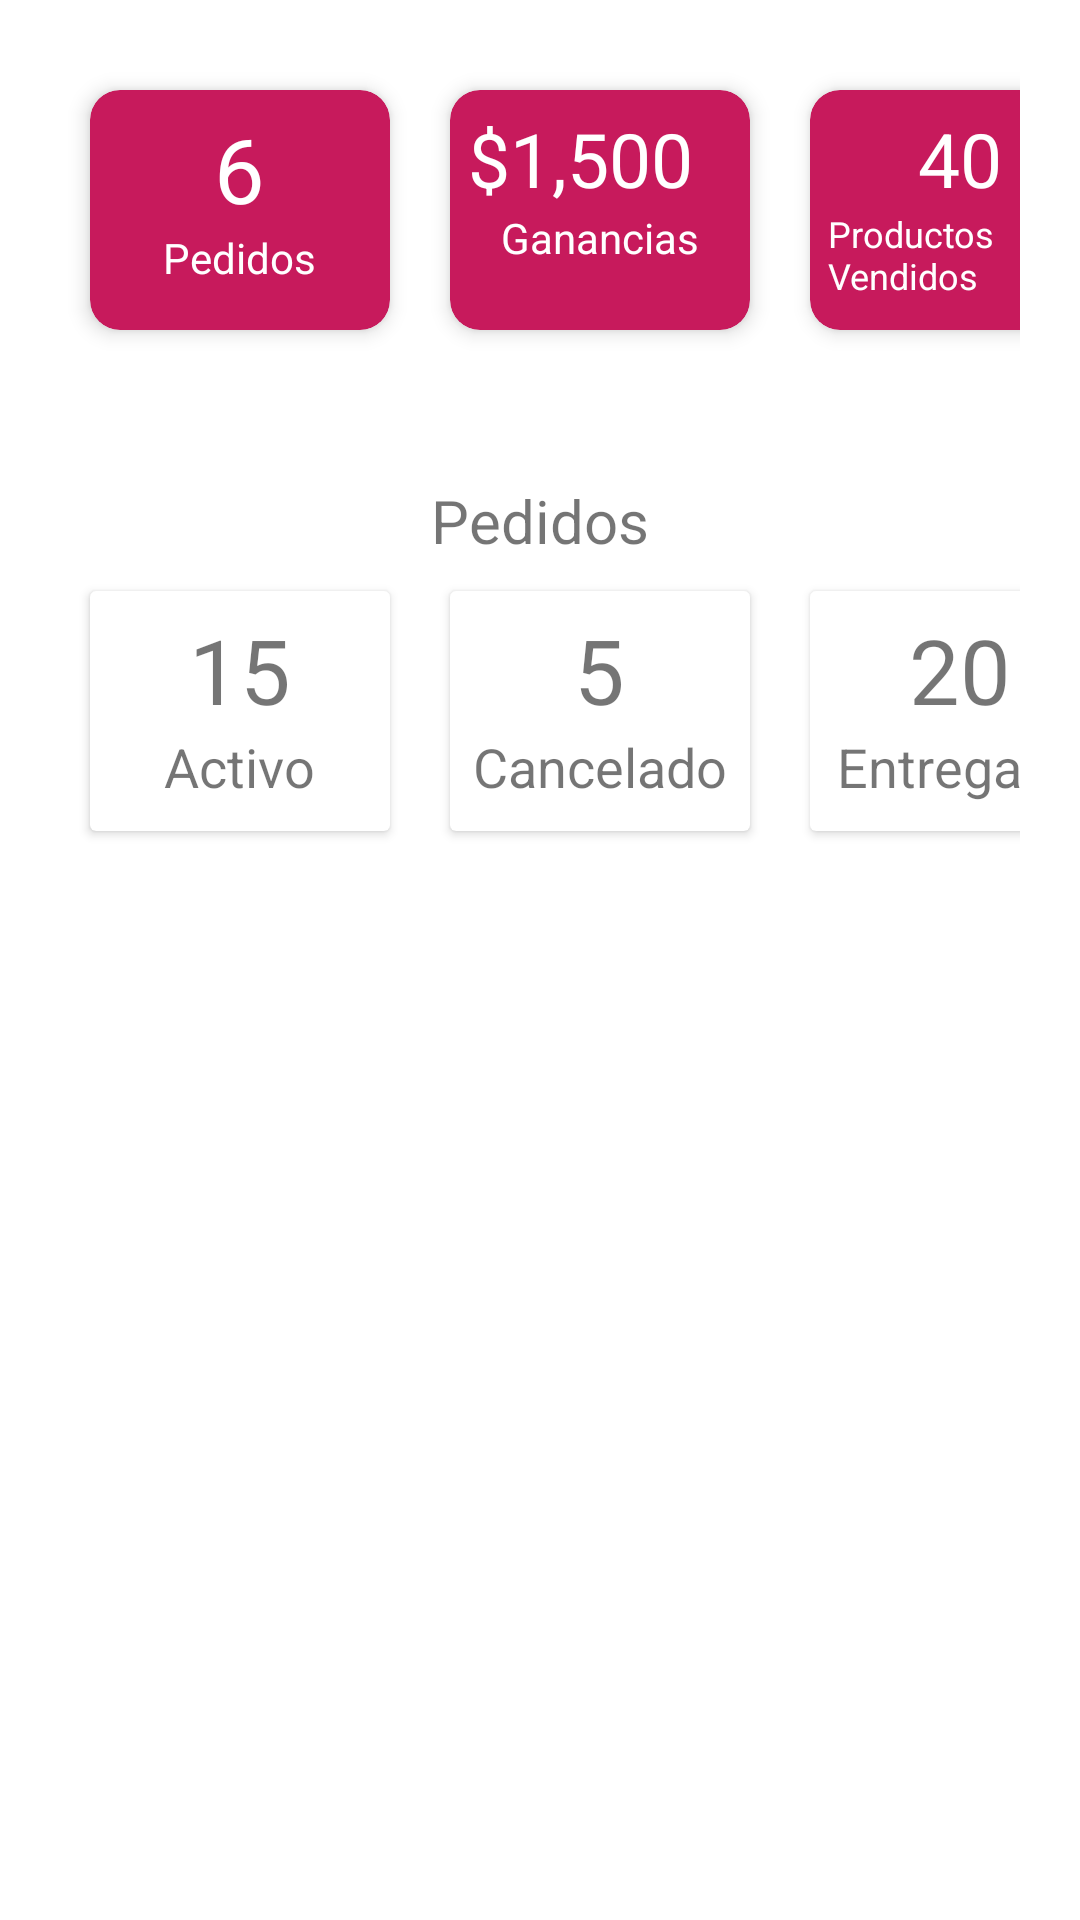

Android layout source for this screen:
<!-- AndroidManifest.xml: application theme Theme.SharmyApplication -->
<!-- res/layout/fragment_estadistics.xml -->
<?xml version="1.0" encoding="utf-8"?>
<androidx.constraintlayout.widget.ConstraintLayout xmlns:android="http://schemas.android.com/apk/res/android"
    xmlns:app="http://schemas.android.com/apk/res-auto"
    xmlns:tools="http://schemas.android.com/tools"
    android:id="@+id/constraintLayout"
    android:layout_width="match_parent"
    android:layout_height="match_parent"
    tools:context=".ui.main.EstadisticsFragment">

    <LinearLayout
     android:layout_width="match_parent"
     android:layout_height="match_parent"
     android:orientation="vertical"
     android:layout_margin="20dp">

     <LinearLayout
         android:layout_width="match_parent"
         android:layout_height="wrap_content"
         android:orientation="horizontal"
         android:layout_marginBottom="20dp">

         <androidx.cardview.widget.CardView
             android:layout_width="100dp"
             android:layout_height="80dp"
             android:layout_margin="10dp"
             app:cardBackgroundColor="@color/amaranthPurple"

             app:cardElevation="4dp"
             app:cardCornerRadius="10dp">
             <LinearLayout
                 android:layout_width="match_parent"
                 android:layout_height="match_parent"
                 android:orientation="vertical"
                 android:layout_margin="6dp">

                     <TextView
                         android:layout_width="wrap_content"
                         android:layout_height="wrap_content"
                         android:text="6"
                         android:textSize="30dp"
                         android:layout_gravity="center_horizontal"
                         android:textColor="@color/white"
                         />

                 <TextView
                     android:layout_width="wrap_content"
                     android:layout_height="wrap_content"
                     android:text="Pedidos"
                     android:layout_gravity="center_horizontal"
                     android:textColor="@color/white"
                     />
             </LinearLayout>
         </androidx.cardview.widget.CardView>
         <androidx.cardview.widget.CardView
             android:layout_width="100dp"
             android:layout_height="80dp"
             android:layout_margin="10dp"
             app:cardBackgroundColor="@color/amaranthPurple"

             app:cardElevation="4dp"
             app:cardCornerRadius="10dp">
             <LinearLayout
                 android:layout_width="match_parent"
                 android:layout_height="match_parent"
                 android:orientation="vertical"
                 android:layout_margin="6dp">

                 <LinearLayout
                     android:layout_width="match_parent"
                     android:layout_height="wrap_content"
                     android:layout_gravity="center_horizontal">

                     <TextView
                         android:layout_width="wrap_content"
                         android:layout_height="wrap_content"
                         android:text="$1,500"
                         android:textSize="25dp"
                         android:layout_gravity="center_horizontal"
                         android:textColor="@color/white"
                         />
                 </LinearLayout>

                 <TextView
                     android:layout_width="wrap_content"
                     android:layout_height="wrap_content"
                     android:text="Ganancias"
                     android:layout_gravity="center_horizontal"
                     android:textColor="@color/white"
                     />
             </LinearLayout>
         </androidx.cardview.widget.CardView>
         <androidx.cardview.widget.CardView
             android:layout_width="100dp"
             android:layout_height="80dp"
             android:layout_margin="10dp"
             app:cardBackgroundColor="@color/amaranthPurple"

             app:cardElevation="4dp"
             app:cardCornerRadius="10dp">
             <LinearLayout
                 android:layout_width="match_parent"
                 android:layout_height="match_parent"
                 android:orientation="vertical"
                 android:layout_margin="6dp">

                     <TextView
                         android:layout_width="wrap_content"
                         android:layout_height="wrap_content"
                         android:text="40"
                         android:textSize="25dp"
                         android:layout_gravity="center_horizontal"
                         android:textColor="@color/white"
                         />

                 <TextView
                     android:layout_width="wrap_content"
                     android:layout_height="wrap_content"
                     android:text="Productos Vendidos"
                     android:textSize="12dp"
                     android:layout_gravity="center_horizontal"
                     android:textColor="@color/white"
                     />
             </LinearLayout>
         </androidx.cardview.widget.CardView>

     </LinearLayout>
        <TextView
            android:layout_width="wrap_content"
            android:layout_height="wrap_content"
            android:text="Pedidos"
            android:textSize="20dp"
            android:layout_marginTop="20dp"
            android:layout_gravity="center_horizontal"
            />
        <LinearLayout
            android:layout_width="match_parent"
            android:layout_height="wrap_content"
            android:orientation="horizontal"
            android:layout_marginBottom="20dp">

            <androidx.cardview.widget.CardView
                android:layout_width="100dp"
                android:layout_height="80dp"
                android:layout_margin="10dp">
                <LinearLayout
                    android:layout_width="match_parent"
                    android:layout_height="match_parent"
                    android:orientation="vertical"
                    android:layout_margin="6dp">

                        <TextView
                            android:layout_width="wrap_content"
                            android:layout_height="wrap_content"
                            android:text="15"
                            android:textSize="30dp"
                            android:layout_gravity="center_horizontal"
                            />

                    <TextView
                        android:layout_width="wrap_content"
                        android:layout_height="wrap_content"
                        android:text="Activo"
                        android:textSize="18dp"
                        android:layout_gravity="center_horizontal"
                        />
                </LinearLayout>
            </androidx.cardview.widget.CardView>
            <androidx.cardview.widget.CardView
                android:layout_width="100dp"
                android:layout_height="80dp"
                android:layout_margin="10dp">
                <LinearLayout
                    android:layout_width="match_parent"
                    android:layout_height="match_parent"
                    android:orientation="vertical"
                    android:layout_margin="6dp">


                        <TextView
                            android:layout_width="wrap_content"
                            android:layout_height="wrap_content"
                            android:text="5"
                            android:textSize="30dp"
                            android:layout_gravity="center_horizontal"
                            />


                    <TextView
                        android:layout_width="wrap_content"
                        android:layout_height="wrap_content"
                        android:text="Cancelado"
                        android:textSize="18dp"
                        android:layout_gravity="center_horizontal"
                        />
                </LinearLayout>
            </androidx.cardview.widget.CardView>
            <androidx.cardview.widget.CardView
                android:layout_width="100dp"
                android:layout_height="80dp"
                android:layout_margin="10dp">
                <LinearLayout
                    android:layout_width="match_parent"
                    android:layout_height="match_parent"
                    android:orientation="vertical"
                    android:layout_margin="6dp">


                        <TextView
                            android:layout_width="wrap_content"
                            android:layout_height="wrap_content"
                            android:text="20"
                            android:textSize="30dp"
                            android:layout_gravity="center_horizontal"
                            />

                    <TextView
                        android:layout_width="wrap_content"
                        android:layout_height="wrap_content"
                        android:text="Entregado"
                        android:textSize="18dp"
                        android:layout_gravity="center_horizontal"
                        />
                </LinearLayout>
            </androidx.cardview.widget.CardView>

        </LinearLayout>

    </LinearLayout>

</androidx.constraintlayout.widget.ConstraintLayout>
<!-- resources referenced by this layout -->
<resources>
  <color name="amaranthPurple">#C71A5C</color>
  <color name="white">#FFFFFFFF</color>
  <style name="Theme.SharmyApplication" parent="Theme.MaterialComponents.DayNight.DarkActionBar">
          
          <item name="colorPrimary">@color/purple_500</item>
          <item name="colorPrimaryVariant">@color/purple_700</item>
          <item name="colorOnPrimary">@color/white</item>
          
          <item name="colorSecondary">@color/teal_200</item>
          <item name="colorSecondaryVariant">@color/teal_700</item>
          <item name="colorOnSecondary">@color/black</item>
          
          <item name="android:statusBarColor" tools:targetApi="l">?attr/colorPrimaryVariant</item>
          
      </style>
  <color name="purple_500">#FF6200EE</color>
  <color name="purple_700">#FF3700B3</color>
  <color name="teal_200">#FF03DAC5</color>
  <color name="teal_700">#FF018786</color>
  <color name="black">#FF000000</color>
</resources>
